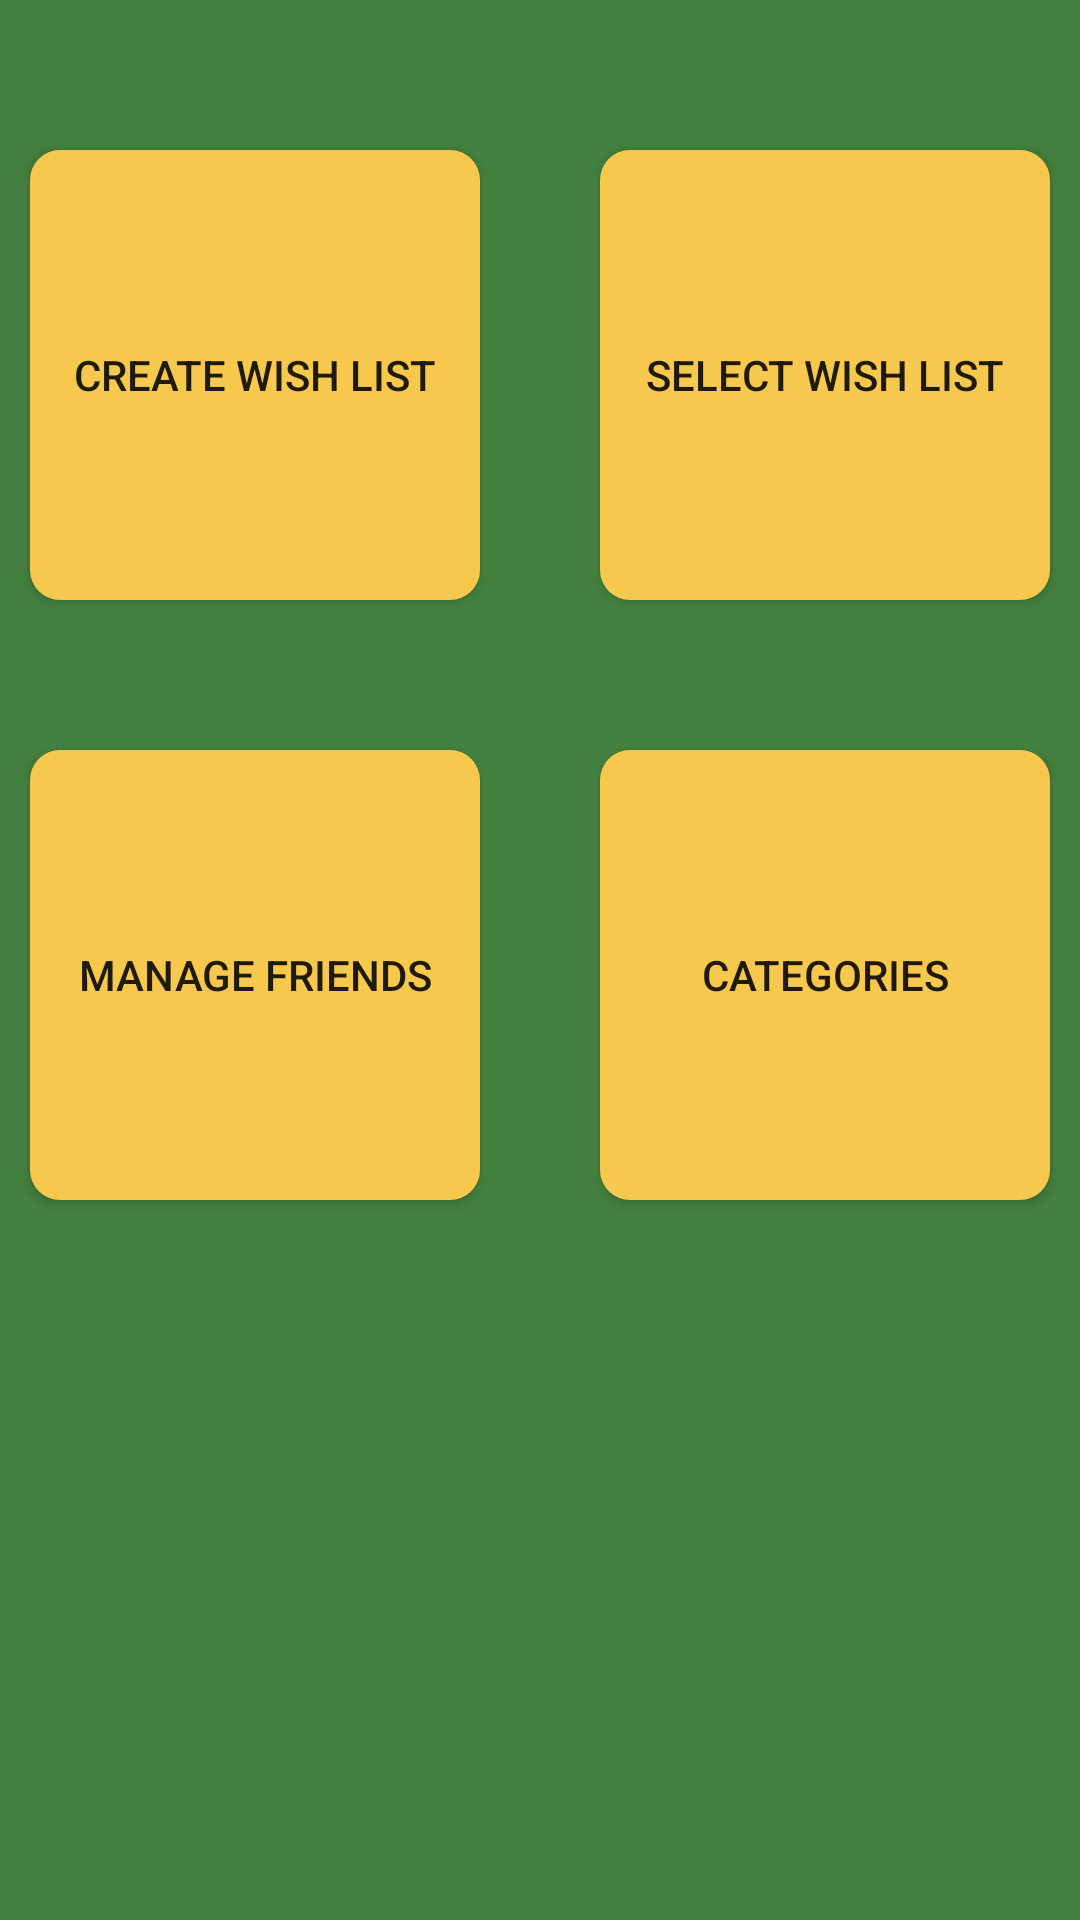

Reconstruct the res/layout file that produces this screen, plus the resources it refers to.
<!-- AndroidManifest.xml: application theme Theme.Practica_final -->
<!-- res/layout/home_layout.xml -->
<?xml version="1.0" encoding="utf-8"?>
<androidx.constraintlayout.widget.ConstraintLayout xmlns:android="http://schemas.android.com/apk/res/android"
    xmlns:app="http://schemas.android.com/apk/res-auto"
    xmlns:tools="http://schemas.android.com/tools"
    android:layout_width="match_parent"
    android:layout_height="match_parent"
    android:background="@color/verde">


    <androidx.appcompat.widget.AppCompatButton
        android:id="@+id/createWishList"
        android:layout_width="150dp"
        android:layout_height="150dp"
        android:layout_marginStart="50dp"
        android:layout_marginTop="50dp"
        android:layout_marginEnd="20dp"
        android:background="@drawable/home_menu_button_style"
        android:backgroundTint="@null"
        android:gravity="center"
        android:text="@string/create_wish_list"
        app:layout_constraintEnd_toStartOf="@id/selectWishList"
        app:layout_constraintStart_toStartOf="parent"
        app:layout_constraintTop_toTopOf="parent"
        tools:ignore="MissingConstraints" />

    <androidx.appcompat.widget.AppCompatButton
        android:id="@+id/selectWishList"
        android:layout_width="150dp"
        android:layout_height="150dp"
        android:layout_marginStart="20dp"
        android:layout_marginTop="50dp"
        android:layout_marginEnd="50dp"
        android:background="@drawable/home_menu_button_style"
        android:backgroundTint="@null"
        android:gravity="center"
        android:text="@string/select_wish_list"
        app:layout_constraintEnd_toEndOf="parent"
        app:layout_constraintStart_toEndOf="@id/createWishList"
        app:layout_constraintTop_toTopOf="parent"
        tools:ignore="MissingConstraints" />

    <androidx.appcompat.widget.AppCompatButton
        android:id="@+id/manageFriends"
        android:layout_width="150dp"
        android:layout_height="150dp"
        android:layout_marginStart="0dp"
        android:layout_marginTop="50dp"
        android:background="@drawable/home_menu_button_style"
        android:backgroundTint="@null"
        android:gravity="center"
        android:text="@string/manage_friends"
        app:layout_constraintStart_toStartOf="@id/createWishList"
        app:layout_constraintTop_toBottomOf="@id/createWishList"
        tools:ignore="MissingConstraints" />

    <androidx.appcompat.widget.AppCompatButton
        android:id="@+id/categories"
        android:layout_width="150dp"
        android:layout_height="150dp"
        android:layout_marginStart="0dp"
        android:layout_marginTop="50dp"
        android:background="@drawable/home_menu_button_style"
        android:backgroundTint="@null"
        android:gravity="center"
        android:text="@string/categories"
        app:layout_constraintStart_toStartOf="@id/selectWishList"
        app:layout_constraintTop_toBottomOf="@id/selectWishList"
        tools:ignore="MissingConstraints" />


</androidx.constraintlayout.widget.ConstraintLayout>
<!-- resources referenced by this layout -->
<resources>
  <color name="verde">#44803F</color>
  <!-- drawable home_menu_button_style (drawable) -->
  <?xml version="1.0" encoding="utf-8"?>
  <shape xmlns:android="http://schemas.android.com/apk/res/android"
      android:shape="rectangle">
  
      <corners android:radius="10dp" />
      <solid  android:color="@color/orange1" />
  
  </shape>
  <string name="categories">Categories</string>
  <string name="create_wish_list">Create wish list</string>
  <string name="manage_friends">Manage friends</string>
  <string name="select_wish_list">Select wish list</string>
  <style name="Theme.Practica_final" parent="Theme.MaterialComponents.DayNight.NoActionBar">
          
          <item name="colorPrimary">@color/white</item>
          <item name="colorPrimaryVariant">@color/purple_700</item>
          <item name="colorOnPrimary">@color/white</item>
          
          <item name="colorSecondary">@color/teal_200</item>
          <item name="colorSecondaryVariant">@color/teal_700</item>
          <item name="colorOnSecondary">@color/black</item>
          
          <item name="android:statusBarColor">?attr/colorPrimaryVariant</item>
          
      </style>
  <color name="orange1">#F7C84E</color>
  <color name="white">#FFFFFFFF</color>
  <color name="purple_700">#FF3700B3</color>
  <color name="teal_200">#FF03DAC5</color>
  <color name="teal_700">#FF018786</color>
  <color name="black">#FF000000</color>
</resources>
